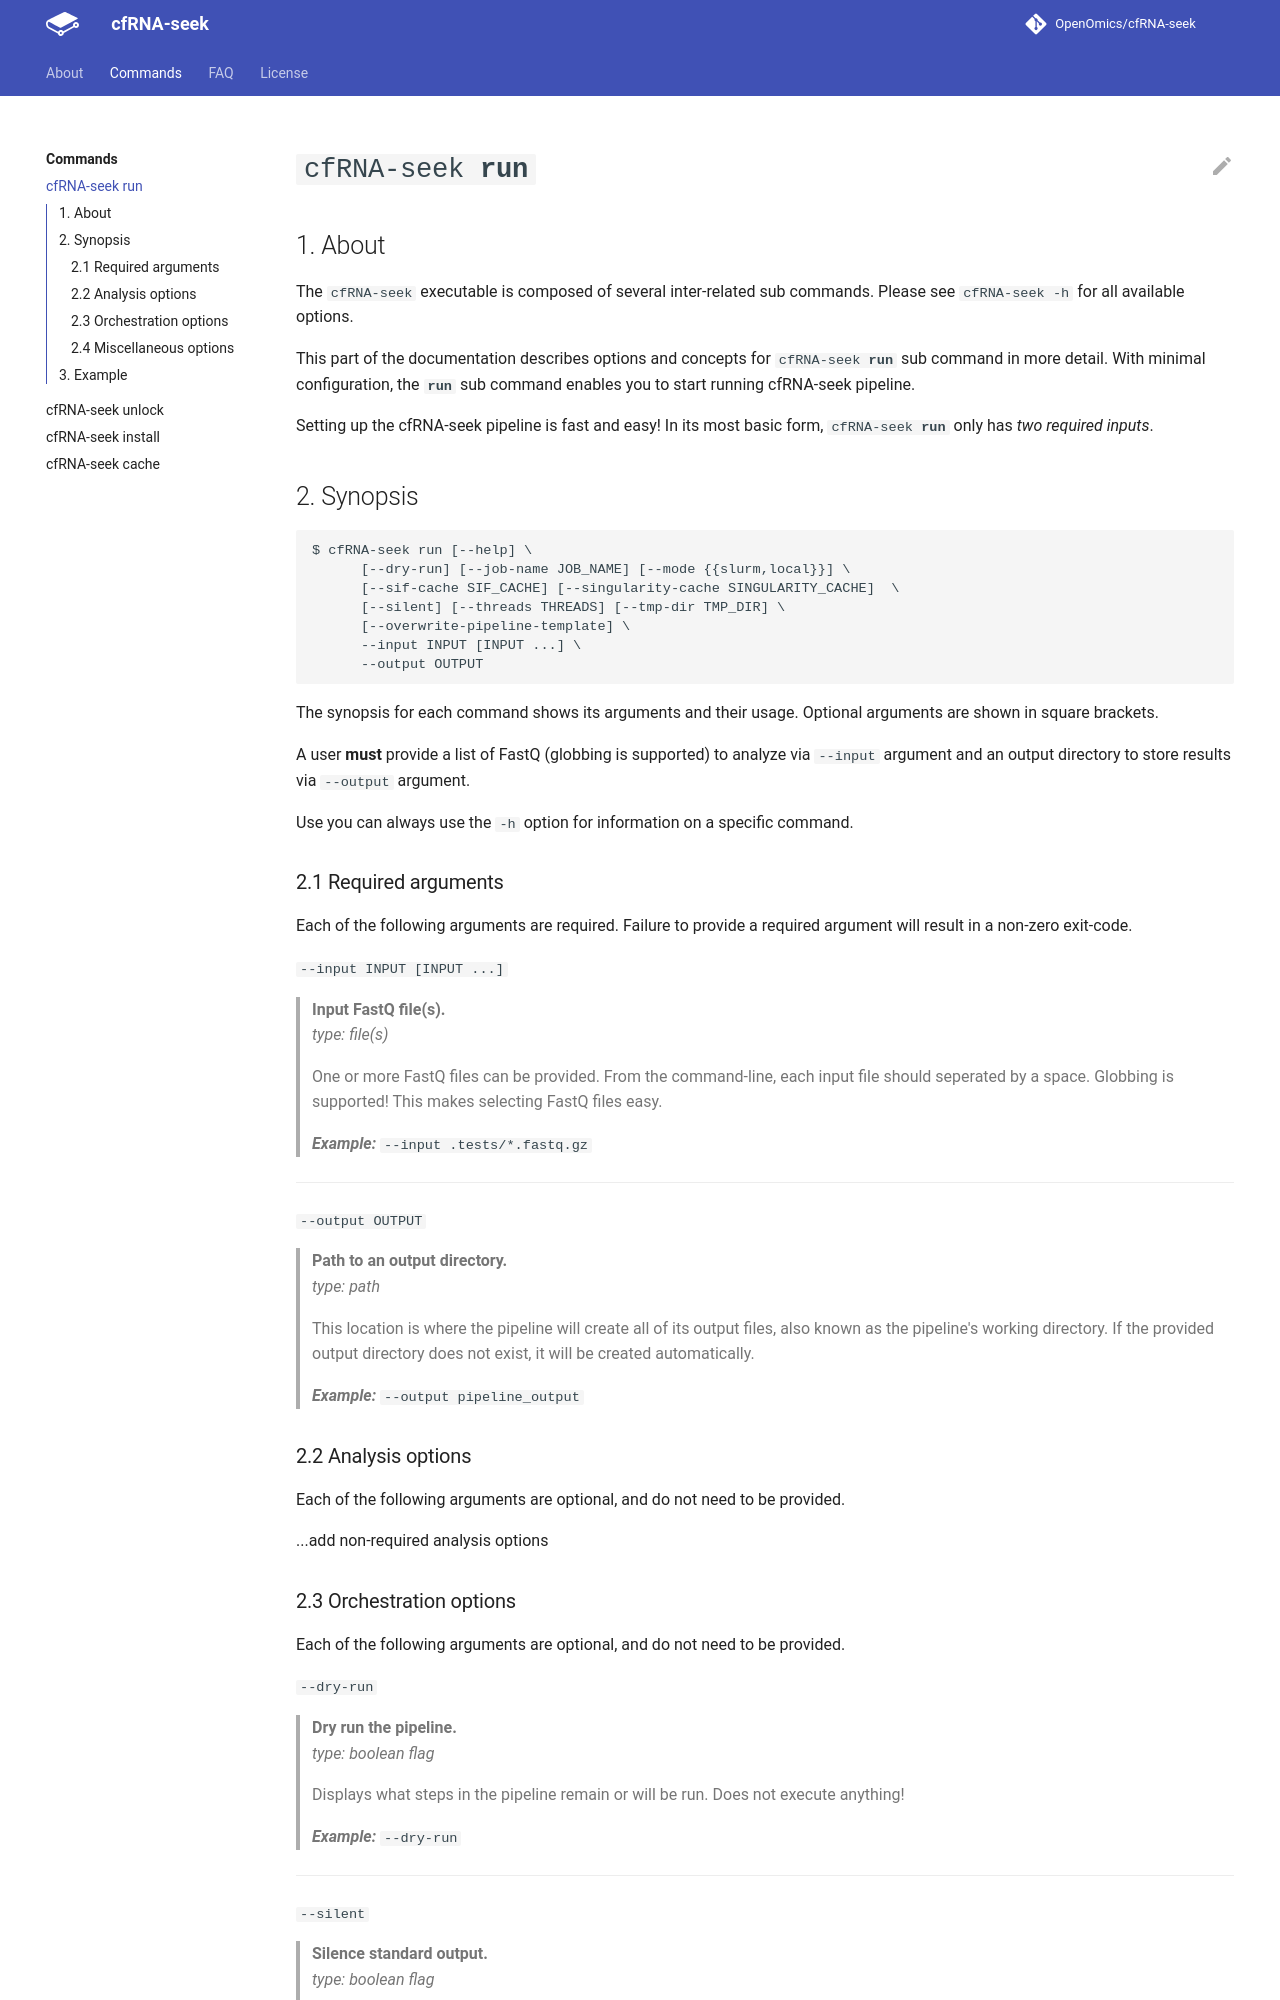

repository: OpenOmics/cfRNA-seek · page: usage/run/index.html · generator: mkdocs

# <code>cfRNA-seek <b>run</b></code>

## 1. About 
The `cfRNA-seek` executable is composed of several inter-related sub commands. Please see `cfRNA-seek -h` for all available options.

This part of the documentation describes options and concepts for <code>cfRNA-seek <b>run</b></code> sub command in more detail. With minimal configuration, the **`run`** sub command enables you to start running cfRNA-seek pipeline. 

Setting up the cfRNA-seek pipeline is fast and easy! In its most basic form, <code>cfRNA-seek <b>run</b></code> only has *two required inputs*.

## 2. Synopsis

```text
$ cfRNA-seek run [--help] \
      [--dry-run] [--job-name JOB_NAME] [--mode {{slurm,local}}] \
      [--sif-cache SIF_CACHE] [--singularity-cache SINGULARITY_CACHE]  \ 
      [--silent] [--threads THREADS] [--tmp-dir TMP_DIR] \
      [--overwrite-pipeline-template] \
      --input INPUT [INPUT ...] \
      --output OUTPUT
```

The synopsis for each command shows its arguments and their usage. Optional arguments are shown in square brackets.

A user **must** provide a list of FastQ (globbing is supported) to analyze via `--input` argument and an output directory to store results via `--output` argument.

Use you can always use the `-h` option for information on a specific command. 

### 2.1 Required arguments

Each of the following arguments are required. Failure to provide a required argument will result in a non-zero exit-code.

  `--input INPUT [INPUT ...]`  
> **Input FastQ file(s).**  
> *type: file(s)*  
> 
> One or more FastQ files can be provided. From the command-line, each input file should seperated by a space. Globbing is supported! This makes selecting FastQ files easy.
> 
> ***Example:*** `--input .tests/*.fastq.gz`

---  
  `--output OUTPUT`
> **Path to an output directory.**   
> *type: path*
>   
> This location is where the pipeline will create all of its output files, also known as the pipeline's working directory. If the provided output directory does not exist, it will be created automatically.
> 
> ***Example:*** `--output pipeline_output`

### 2.2 Analysis options

Each of the following arguments are optional, and do not need to be provided. 

...add non-required analysis options
